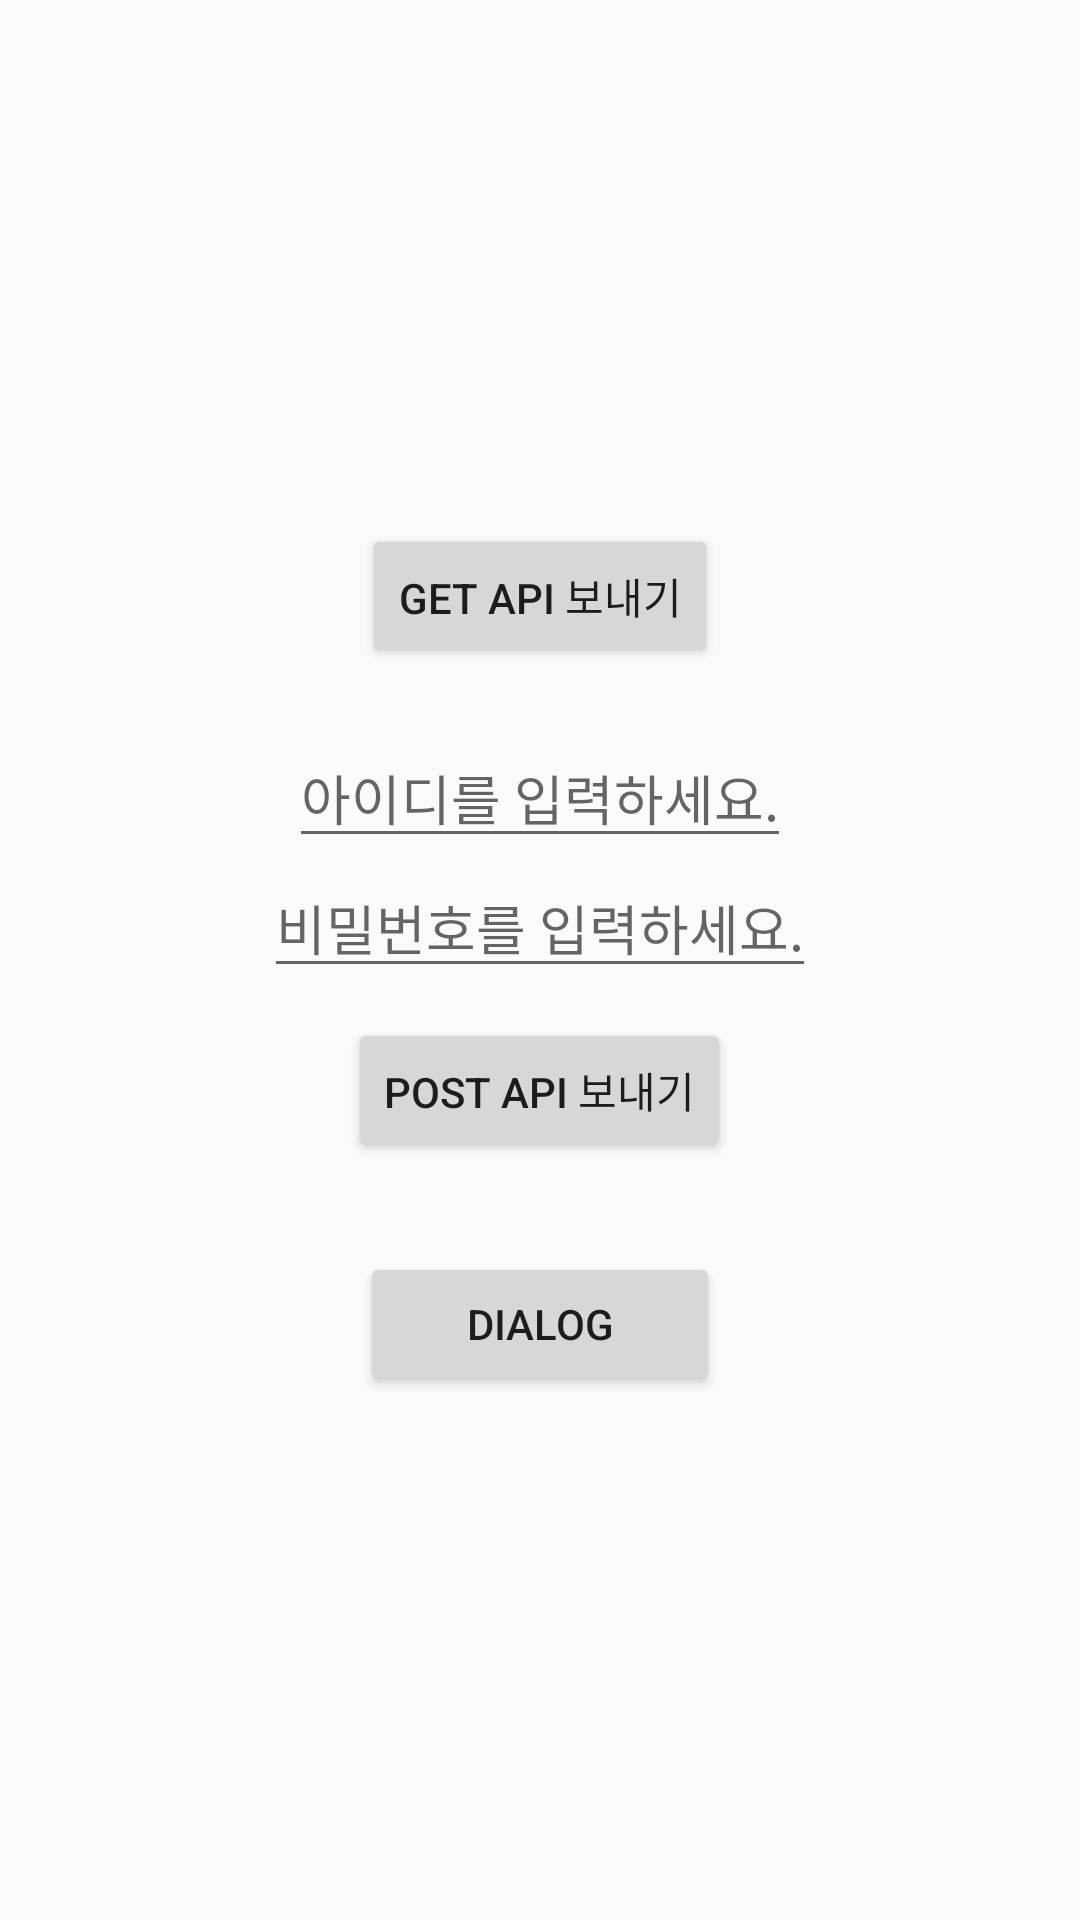

Produce the Android XML layout that renders to this screen, including the resource entries it uses.
<!-- AndroidManifest.xml: application theme Theme.FirstCloneApplication -->
<!-- res/layout/fragment_home.xml -->
<?xml version="1.0" encoding="utf-8"?>
<LinearLayout xmlns:android="http://schemas.android.com/apk/res/android"
    xmlns:tools="http://schemas.android.com/tools"
    android:layout_width="match_parent"
    android:layout_height="match_parent"
    android:gravity="center"
    android:orientation="vertical"
    tools:context=".src.main.home.HomeFragment">

    <androidx.appcompat.widget.AppCompatButton
        android:id="@+id/home_button_try_get_jwt"
        android:layout_width="wrap_content"
        android:layout_height="wrap_content"
        android:layout_gravity="center"
        android:text="@string/home_btn_try_get_http_method" />

    <EditText
        android:id="@+id/home_et_id"
        android:layout_width="wrap_content"
        android:layout_height="wrap_content"
        android:layout_marginTop="20dp"
        android:hint="@string/home_et_id" />

    <EditText
        android:id="@+id/home_et_pw"
        android:layout_width="wrap_content"
        android:layout_height="wrap_content"
        android:hint="@string/home_et_pw" />

    <androidx.appcompat.widget.AppCompatButton
        android:id="@+id/home_btn_try_post_http_method"
        android:layout_width="wrap_content"
        android:layout_height="wrap_content"
        android:layout_gravity="center"
        android:layout_marginTop="10dp"
        android:text="@string/home_btn_try_post_http_method" />
    <Button
        android:id="@+id/home_btn_show_dialog"
        android:text="Dialog"
        android:layout_marginTop="30dp"
        android:layout_width="120dp"
        android:layout_height="wrap_content"/>
</LinearLayout>
<!-- resources referenced by this layout -->
<resources>
  <string name="home_btn_try_get_http_method">GET API 보내기</string>
  <string name="home_btn_try_post_http_method">POST API 보내기</string>
  <string name="home_et_id">아이디를 입력하세요.</string>
  <string name="home_et_pw">비밀번호를 입력하세요.</string>
  <style name="Theme.FirstCloneApplication" parent="Theme.AppCompat.Light.NoActionBar">
          
          <item name="colorPrimary">@color/purple_500</item>
          <item name="colorPrimaryVariant">@color/purple_700</item>
          <item name="colorOnPrimary">@color/white</item>
          
          <item name="colorSecondary">@color/teal_200</item>
          <item name="colorSecondaryVariant">@color/teal_700</item>
          <item name="colorOnSecondary">@color/black</item>
          
          <item name="android:statusBarColor" tools:targetApi="l">?attr/colorPrimaryVariant</item>
          
      </style>
  <color name="purple_500">#FF6200EE</color>
  <color name="purple_700">#FF3700B3</color>
  <color name="white">#FFFFFFFF</color>
  <color name="teal_200">#FF03DAC5</color>
  <color name="teal_700">#FF018786</color>
  <color name="black">#FF000000</color>
</resources>
